Run: headless pygame with SDL's dummy video driver; simulated clock (each Clock.tick advances the game by its frame time, no real sleeping); random seed 0; keys injected as events and as key.get_pressed() state; mouse plan: one left click at the window centre at the start of phase 2, then a move to the lower-right quarter at the start of phase 3.
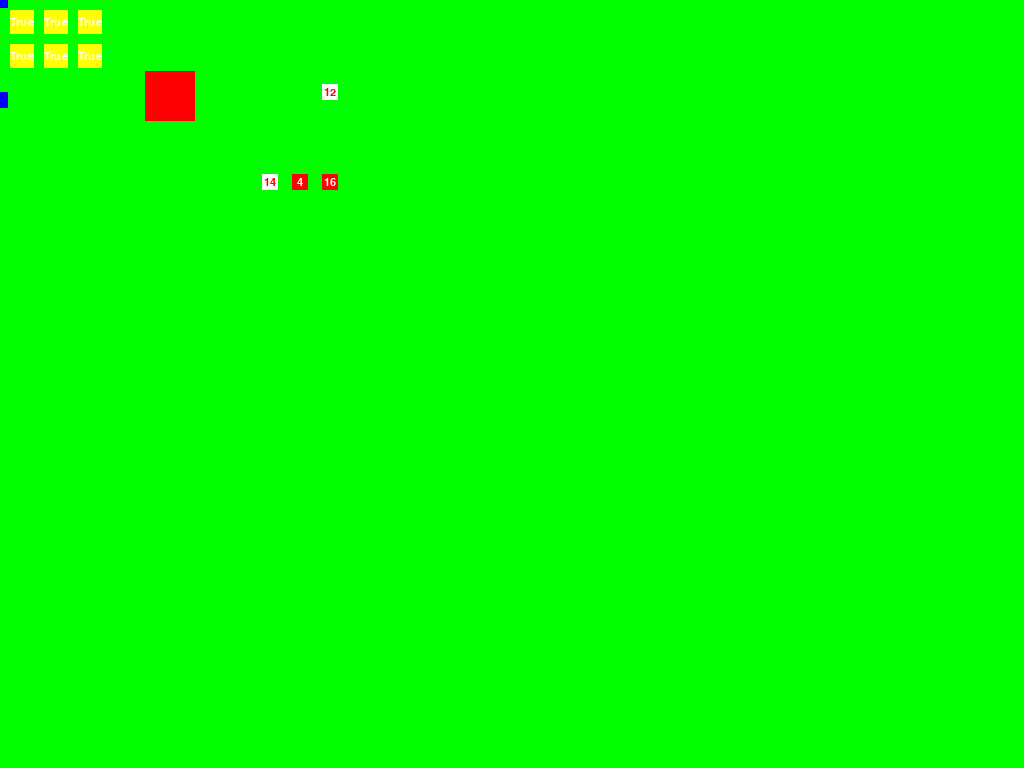
Frame 1 of 4 · flips 1–60 · no input
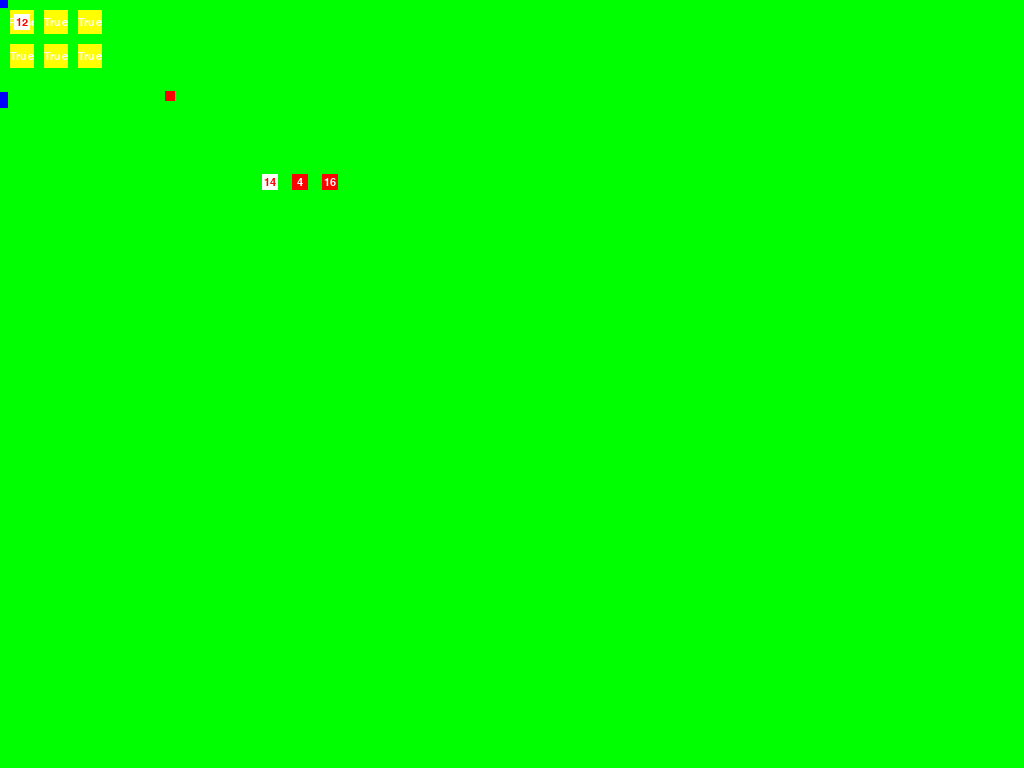
Frame 2 of 4 · flips 61–180 · clicked the window centre · tapped SPACE, RETURN · held RIGHT (→), D
Frame 3 of 4 · flips 181–300 · moved the mouse to the lower-right quarter · held DOWN (↓), S · screen unchanged from frame 2, image omitted
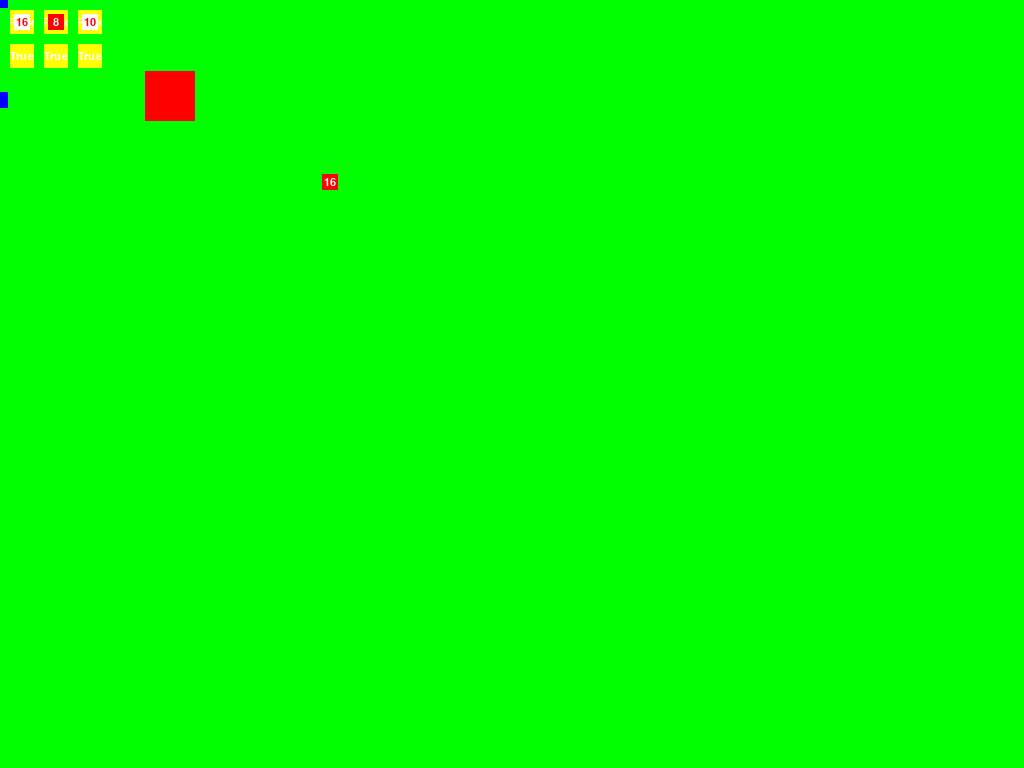
Frame 4 of 4 · flips 301–420 · held LEFT (←), A, UP (↑), W

The pygame program that drew these frames:

import pygame

width = 340
height = 192
fps = 60

WHITE = (255,255,255)
BLACK = (0,0,0)
RED = (255,0,0)
GREEN = (0,255,0)
BLUE = (0,0,255)
YELLOW = (255,255,0)

pygame.init()
window = pygame.display.set_mode((width,height), pygame.FULLSCREEN)
pygame.display.set_caption("p")
clock = pygame.time.Clock()

all_sprites = pygame.sprite.Group()

class obj(pygame.sprite.Sprite):
	def __init__(self):
		pygame.sprite.Sprite.__init__(self)
		self.image = pygame.Surface((50, 50))
		self.image.fill(RED)
		self.rect = self.image.get_rect()
		self.rect.centery = height / 2
		self.rect.centerx = width / 2
		all_sprites.add(self)
	def update(self):
		keyboard = pygame.key.get_pressed()
		if keyboard[pygame.K_a]:
			self.rect.x -= 10
		if keyboard[pygame.K_d]:
			self.rect.x += 10
		if keyboard[pygame.K_s]:
			self.rect.y += 10
		if keyboard[pygame.K_w]:
			self.rect.y -= 10
		
class mouse(pygame.sprite.Sprite):
	def __init__(self):
		pygame.sprite.Sprite.__init__(self)
		self.image = pygame.Surface((10, 10))
		self.rect = self.image.get_rect()
		self.image.fill((255,0,0))
		self.rect.centerx = width / 2
		self.rect.centery = height / 2
		self.mouse_busy = False
		pygame.mouse.set_visible(False)
		all_sprites.add(self)
	def update(self):
		mouse_rel = pygame.mouse.get_rel()
		self.rect.x += int(mouse_rel[0] / 2.5)
		self.rect.y += int(mouse_rel[1] / 2.5)
		if self.rect.bottom > height:
			self.rect.bottom = height
		if self.rect.left < 0:
			self.rect.left = 0
		if self.rect.right > width:
			self.rect.right = width
		if self.rect.top < 0:
			self.rect.top = 0

class inventory_slot(pygame.sprite.Sprite):
	def __init__(self, x, y, manager):
		pygame.sprite.Sprite.__init__(self)
		self.manager = manager
		self.image = pygame.Surface((16 + 16 / 2, 16 + 16 / 2))
		self.rect = self.image.get_rect()
		self.image.fill(YELLOW)
		self.rect.x = x
		self.rect.y = y

		self.free = True
		self.item = None

		all_sprites.add(self)

	def update(self):
		self.image.fill(YELLOW)
		draw_text(self.image, str(self.free), 16, self.rect.width / 2, self.rect.height / 2, WHITE)
		if self.item == None:
			self.free = True
		else:
			self.free = False



class inventory_manager():
	def __init__(self):
		self.slots = []
		self.itemz = []

		slot1 = inventory_slot(10, 10, self)
		slot2 = inventory_slot(10 + slot1.rect.right, 10, self)
		slot3 = inventory_slot(10 + slot2.rect.right, 10, self)
		slot4 = inventory_slot(10, slot1.rect.bottom + 10, self)
		slot5 = inventory_slot(10 + slot4.rect.right, slot4.rect.y, self)
		slot6 = inventory_slot(10 + slot5.rect.right, slot4.rect.y, self)

		self.slotz = [slot1, slot2, slot3, slot4, slot5, slot6]

		uo_manager.objs.append(self)

	def update(self):
		pass
		#print(self.itemz)

class item1(pygame.sprite.Sprite):
	def __init__(self, x, y):
		pygame.sprite.Sprite.__init__(self)
		self.image = pygame.Surface((16, 16))
		self.rect = self.image.get_rect()
		self.image.fill(BLUE)
		self.rect.centerx = x
		self.rect.centery = y

		self.stackeble = False
		self.in_inventory = False
		self.slot = None
		self.mouse_move = False

		all_sprites.add(self)

	def update(self):
		if self.in_inventory == False:
			collide_p = self.rect.colliderect(p)
			if collide_p:
				for i in i_manager.slotz:
					if i.free:
						self.slot = i
						i.item = self
						self.slot.free = False
						self.in_inventory = True
						i_manager.itemz.append(self)
						break

		if self.in_inventory == True:
			mouse_pressed = pygame.mouse.get_pressed()
			collide_m = self.rect.colliderect(m)
			if collide_m and mouse_pressed[0] == True and m.mouse_busy == False:
				self.mouse_move = True
				m.mouse_busy = True
			if self.mouse_move == True:
				self.rect.centerx = m.rect.centerx
				self.rect.centery = m.rect.centery
				if mouse_pressed[0] == False:
					self.mouse_move = False
					m.mouse_busy = False
					collide = False
					for i in i_manager.slotz:
						if self.rect.colliderect(i) and i.free == True:
							self.slot.item = None
							self.slot = i
							i.item = self
							collide = True
							break

						elif self.rect.colliderect(i) and i.free == False:
							i.item.slot = self.slot
							self.slot.item = i.item
							i.item = self
							self.slot = i
							collide = True
							break
					if collide == False:
						self.slot.item = None
						self.in_inventory = False
						for x in i_manager.itemz:
							if x == self:
								i_manager.itemz.remove(self)

						self.rect.right = p.rect.left
						self.rect.bottom = p.rect.bottom

			else:
				self.rect.centerx = self.slot.rect.centerx
				self.rect.centery = self.slot.rect.centery


class item2(pygame.sprite.Sprite):
	def __init__(self, x, y, in_stack):
		pygame.sprite.Sprite.__init__(self)
		self.image = pygame.Surface((16, 16))
		self.rect = self.image.get_rect()
		self.image.fill(RED)
		self.rect.centerx = x
		self.rect.centery = y

		self.stackeble = True
		self.in_stack = in_stack
		self.max_in_stack = 16
		if self.in_stack > self.max_in_stack:
			self.in_stack = self.max_in_stack
			print("in_stack wrong var")
		self.in_inventory = False
		self.slot = None
		self.mouse_move = False

		all_sprites.add(self)

	def update(self):
		if self.in_inventory == False:
			self.image.fill(RED)
			draw_text(self.image, str(self.in_stack), 16, self.rect.width / 2, self.rect.height / 2, WHITE)
			collide_p = self.rect.colliderect(p)
			if collide_p:
				for i in i_manager.slotz:
					if type(i.item) == type(self):
						if i.item.in_stack + self.in_stack < self.max_in_stack:
							i.item.in_stack += self.in_stack
							self.kill()
							break

						elif i.item.in_stack + self.in_stack > self.max_in_stack:
							in_stack_difference = self.max_in_stack - i.item.in_stack
							i.item.in_stack = self.max_in_stack
							self.in_stack -= in_stack_difference
							for x in i_manager.slotz:
								if x.free:
									self.slot = x
									x.item = self
									self.slot.free = False
									self.in_inventory = True
									i_manager.itemz.append(self)
									break
							break
				else:
					for i in i_manager.slotz:
						if i.free:
							self.slot = i
							i.item = self
							self.slot.free = False
							self.in_inventory = True
							i_manager.itemz.append(self)
							break

		if self.in_inventory == True:
			self.image.fill(RED)
			draw_text(self.image, str(self.in_stack), 16, self.rect.width / 2, self.rect.height / 2, WHITE)
			mouse_pressed = pygame.mouse.get_pressed()
			collide_m = self.rect.colliderect(m)
			if collide_m and mouse_pressed[0] == True and m.mouse_busy == False:
				self.mouse_move = True
				m.mouse_busy = True
			if self.mouse_move == True:
				self.rect.centerx = m.rect.centerx
				self.rect.centery = m.rect.centery
				if mouse_pressed[0] == False:
					self.mouse_move = False
					m.mouse_busy = False
					collide = False
					#self.slot.item = None
					#self.slot = None
					for i in i_manager.slotz:
						if self.rect.colliderect(i) and i.item == None or self.rect.colliderect(i) and i.item == self:
							self.slot.item = None
							self.slot = i
							i.item = self
							collide = True
							break

						elif self.rect.colliderect(i) and i.item != None and type(i.item) == type(self):
							if i.item.in_stack + self.in_stack < self.max_in_stack:
								i.item.in_stack += self.in_stack
								self.slot.item = None
								for i in i_manager.itemz:
									if i == self:
										i_manager.itemz.remove(self)
								self.kill()
								collide = True
								break
							elif i.item.in_stack + self.in_stack > self.max_in_stack:
								in_stack_difference = self.max_in_stack - i.item.in_stack
								i.item.in_stack = self.max_in_stack
								self.in_stack -= in_stack_difference
								collide = True
								break


						elif self.rect.colliderect(i) and i.item != None:
							i.item.slot = self.slot
							self.slot.item = i.item
							i.item = self
							self.slot = i
							collide = True
							break

					if collide == False:
						self.slot.item = None
						self.in_inventory = False
						for i in i_manager.itemz:
							if i == self:
								i_manager.itemz.remove(self)
						self.rect.right = p.rect.left
						self.rect.bottom = p.rect.bottom
			else:
				self.rect.centerx = self.slot.rect.centerx
				self.rect.centery = self.slot.rect.centery



class item3(pygame.sprite.Sprite):
	def __init__(self, x, y, in_stack):
		pygame.sprite.Sprite.__init__(self)
		self.image = pygame.Surface((16, 16))
		self.rect = self.image.get_rect()
		self.image.fill(WHITE)
		self.rect.centerx = x
		self.rect.centery = y

		self.stackeble = True
		self.in_stack = in_stack
		self.max_in_stack = 16
		if self.in_stack > self.max_in_stack:
			self.in_stack = self.max_in_stack
			print("in_stack wrong var")
		self.in_inventory = False
		self.slot = None
		self.mouse_move = False

		all_sprites.add(self)

	def update(self):
		if self.in_inventory == False:
			self.image.fill(WHITE)
			draw_text(self.image, str(self.in_stack), 16, self.rect.width / 2, self.rect.height / 2, RED)
			collide_p = self.rect.colliderect(p)
			if collide_p:
				for i in i_manager.slotz:
					if type(i.item) == type(self):
						if i.item.in_stack + self.in_stack < self.max_in_stack:
							i.item.in_stack += self.in_stack
							self.kill()
							break

						elif i.item.in_stack + self.in_stack > self.max_in_stack:
							in_stack_difference = self.max_in_stack - i.item.in_stack
							i.item.in_stack = self.max_in_stack
							self.in_stack -= in_stack_difference
							for x in i_manager.slotz:
								if x.free:
									self.slot = x
									x.item = self
									self.slot.free = False
									self.in_inventory = True
									i_manager.itemz.append(self)
									break
							break
				else:
					for i in i_manager.slotz:
						if i.free:
							self.slot = i
							i.item = self
							self.slot.free = False
							self.in_inventory = True
							i_manager.itemz.append(self)
							break

		if self.in_inventory == True:
			self.image.fill(WHITE)
			draw_text(self.image, str(self.in_stack), 16, self.rect.width / 2, self.rect.height / 2, RED)
			mouse_pressed = pygame.mouse.get_pressed()
			collide_m = self.rect.colliderect(m)
			if collide_m and mouse_pressed[0] == True and m.mouse_busy == False:
				self.mouse_move = True
				m.mouse_busy = True
			if self.mouse_move == True:
				self.rect.centerx = m.rect.centerx
				self.rect.centery = m.rect.centery
				if mouse_pressed[0] == False:
					self.mouse_move = False
					m.mouse_busy = False
					collide = False
					#self.slot.item = None
					#self.slot = None
					for i in i_manager.slotz:
						if self.rect.colliderect(i) and i.item == None or self.rect.colliderect(i) and i.item == self:
							self.slot.item = None
							self.slot = i
							i.item = self
							collide = True
							break

						elif self.rect.colliderect(i) and i.item != None and type(i.item) == type(self):
							if i.item.in_stack + self.in_stack < self.max_in_stack:
								i.item.in_stack += self.in_stack
								self.slot.item = None
								for i in i_manager.itemz:
									if i == self:
										i_manager.itemz.remove(self)
								self.kill()
								collide = True
								break
							elif i.item.in_stack + self.in_stack > self.max_in_stack:
								in_stack_difference = self.max_in_stack - i.item.in_stack
								i.item.in_stack = self.max_in_stack
								self.in_stack -= in_stack_difference
								collide = True
								break


						elif self.rect.colliderect(i) and i.item != None:
							i.item.slot = self.slot
							self.slot.item = i.item
							i.item = self
							self.slot = i
							collide = True
							break

					if collide == False:
						self.slot.item = None
						self.in_inventory = False
						for i in i_manager.itemz:
							if i == self:
								i_manager.itemz.remove(self)
						self.rect.right = p.rect.left
						self.rect.bottom = p.rect.bottom
			else:
				self.rect.centerx = self.slot.rect.centerx
				self.rect.centery = self.slot.rect.centery


class updateble_objects():
	def __init__(self):
		self.objs = []
	def update(self):
		for i in self.objs:
			i.update()

def draw_text(surf, text, size, x, y, color):
	font_name = pygame.font.match_font('arial')
	font = pygame.font.Font(font_name, size)
	text_surface = font.render(text, True, color)
	text_rect = text_surface.get_rect()
	text_rect.center = (x, y)
	surf.blit(text_surface, text_rect)

uo_manager = updateble_objects()

i_manager = inventory_manager()

m = mouse()
p = obj()
item1(0,0)
item1(0, 100)
item2(width - 10, height - 10, 11)
item2(width - 40, height - 10, 4)

item2(width - 10, height - 10, 16)
item2(width - 40, height - 10, 4)

item3(width - 10, height - 100, 12)
item3(width - 70, height - 10, 14)

running = True
while running:
	clock.tick(fps)

	for event in pygame.event.get():
		if event.type == pygame.QUIT:
			running = False
		if event.type == pygame.KEYDOWN:
			if event.key == pygame.K_ESCAPE:
				running = False
		
	window.fill(GREEN)

	uo_manager.update()

	all_sprites.update()
	all_sprites.draw(window)
	
	pygame.display.flip()
